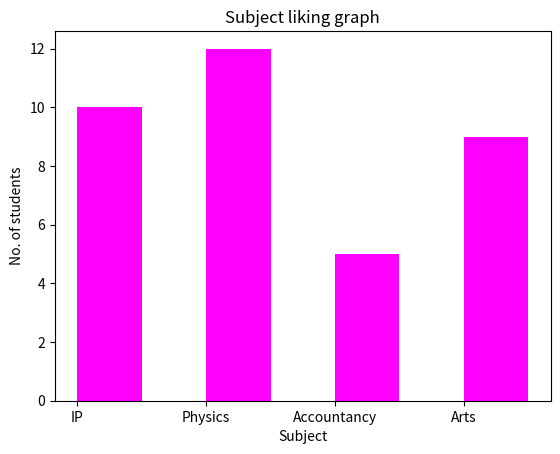

Write Python code to recreate this figure.
#Bar Graph
import matplotlib.pyplot as plt

x=['IP','Physics','Accountancy','Arts']
y=[10,12,5,9]

plt.bar(x,y,color='magenta',width=0.5,align='edge')

plt.title('Subject liking graph')
plt.xlabel('Subject')
plt.ylabel('No. of students')

plt.show()

